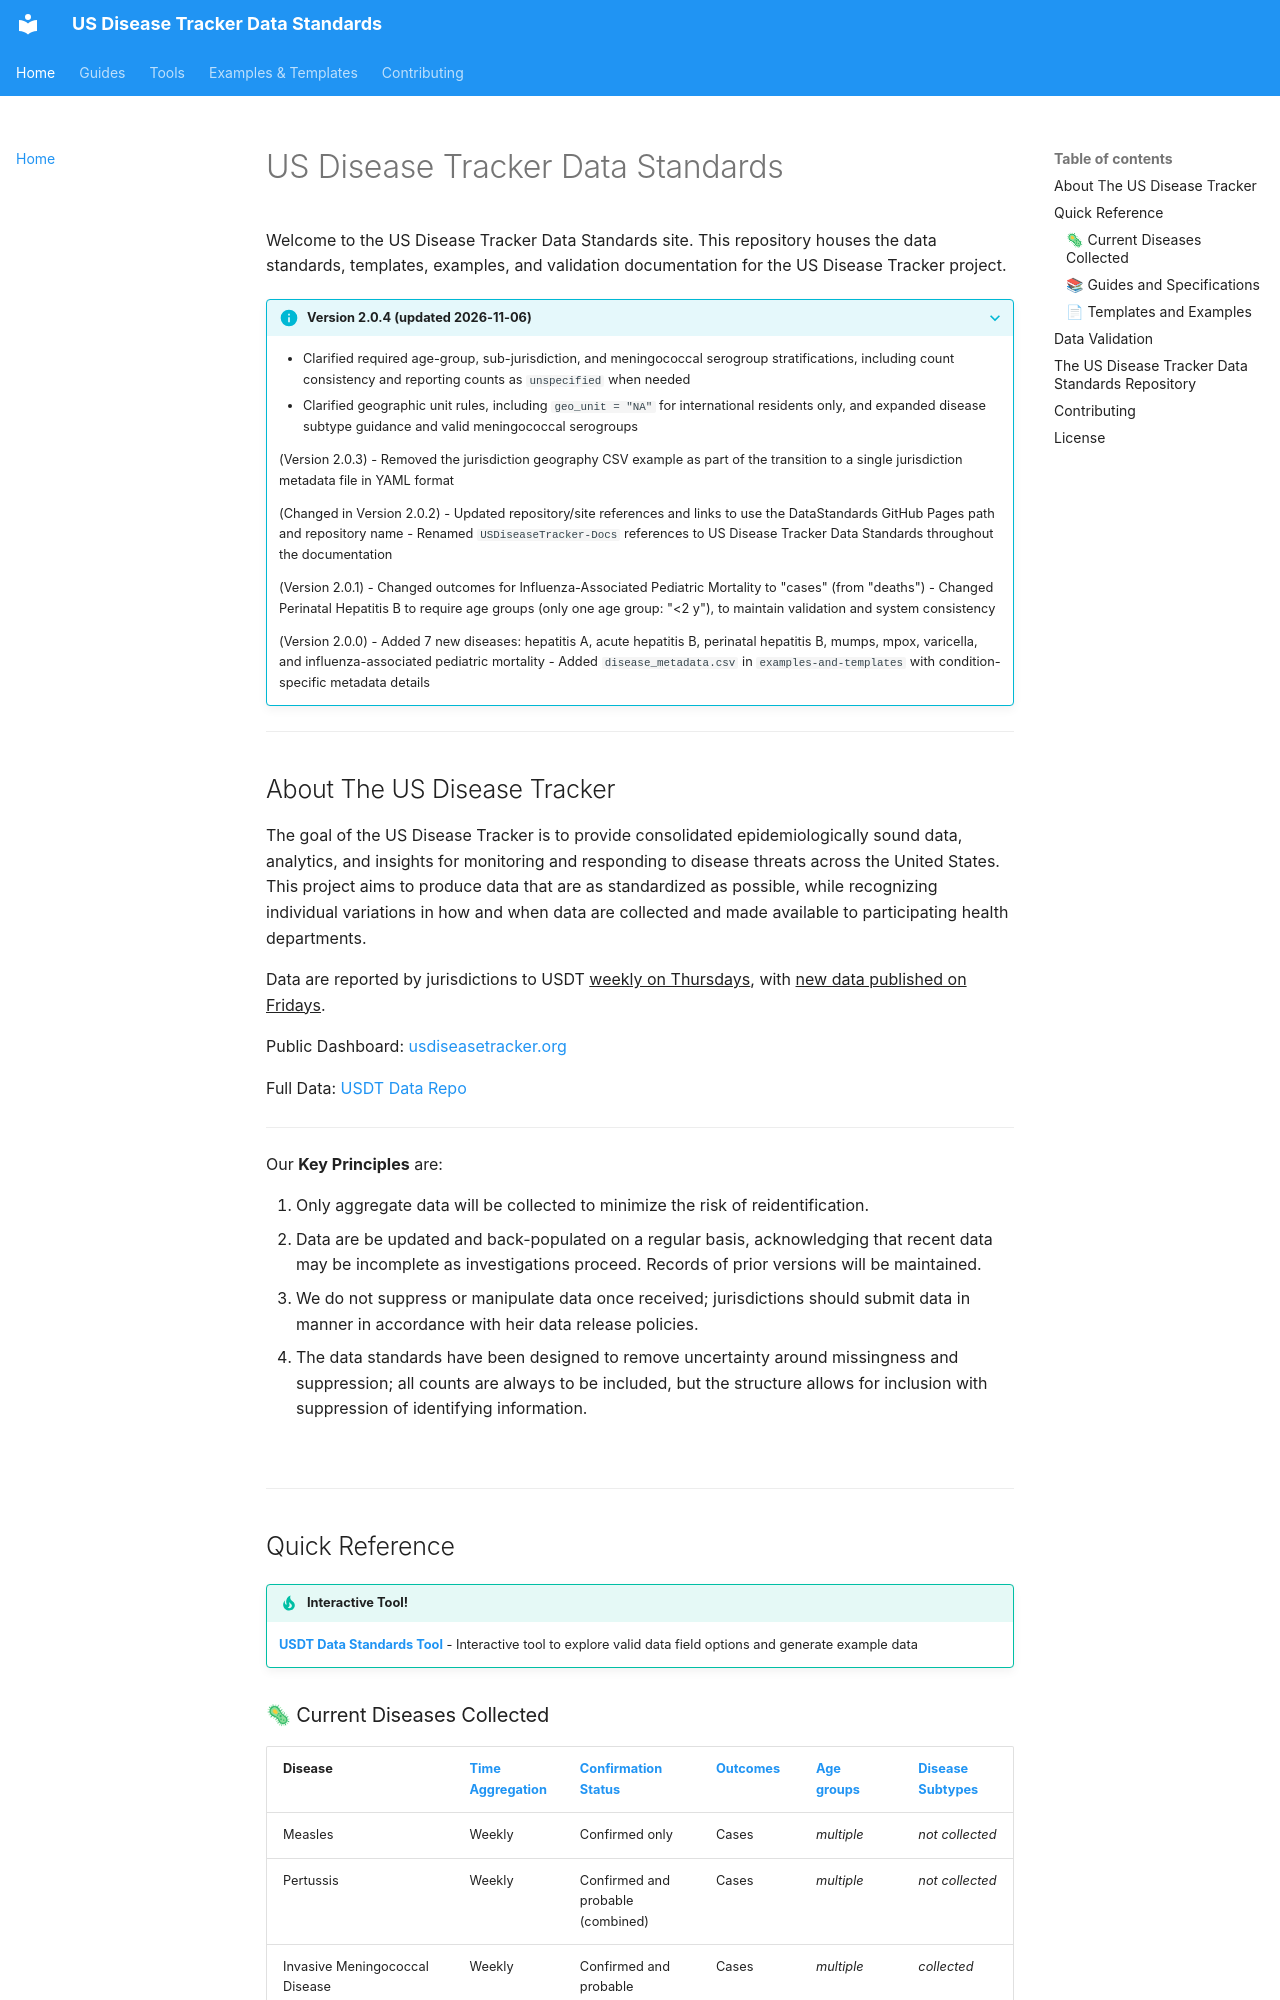

repository: USDiseaseTracker/DataStandards · page: index.html · generator: mkdocs

# US Disease Tracker Data Standards

Welcome to the US Disease Tracker Data Standards site. This repository houses the data standards, templates, examples, and validation documentation for the US Disease Tracker project.

??? info "Version 2.0.4 (updated 2026-11-06)"
    
    - Clarified required age-group, sub-jurisdiction, and meningococcal serogroup stratifications, including count consistency and reporting counts as `unspecified` when needed
    - Clarified geographic unit rules, including `geo_unit = "NA"` for international residents only, and expanded disease subtype guidance and valid meningococcal serogroups

    (Version 2.0.3)
    - Removed the jurisdiction geography CSV example as part of the transition to a single jurisdiction metadata file in YAML format

    (Changed in Version 2.0.2)
    - Updated repository/site references and links to use the DataStandards GitHub Pages path and repository name
    - Renamed `USDiseaseTracker-Docs` references to US Disease Tracker Data Standards throughout the documentation

    (Version 2.0.1)
    - Changed outcomes for Influenza-Associated Pediatric Mortality to "cases" (from "deaths")
    - Changed Perinatal Hepatitis B to require age groups (only one age group: "<2 y"), to maintain validation and system consistency

    (Version 2.0.0)
    - Added 7 new diseases: hepatitis A, acute hepatitis B, perinatal hepatitis B, mumps, mpox, varicella, and influenza-associated pediatric mortality
    - Added `disease_metadata.csv` in `examples-and-templates` with condition-specific metadata details


---

## About The US Disease Tracker

The goal of the US Disease Tracker is to provide consolidated epidemiologically sound data, analytics, and insights for monitoring and responding to disease threats across the United States. This project aims to produce data that are as standardized as possible, while recognizing individual variations in how and when data are collected and made available to participating health departments.

Data are reported by jurisdictions to USDT <u>weekly on Thursdays</u>, with <u>new data published on Fridays</u>.


Public Dashboard: [usdiseasetracker.org](usdiseasetracker.org)

Full Data: [USDT Data Repo](https://github.com/USDiseaseTracker/USDT)


---

Our **Key Principles** are:

1. Only aggregate data will be collected to minimize the risk of reidentification.
2. Data are be updated and back-populated on a regular basis, acknowledging that recent data may be incomplete as investigations proceed. Records of prior versions will be maintained.
3. We do not suppress or manipulate data once received; jurisdictions should submit data in manner in accordance with heir data release policies.
4. The data standards have been designed to remove uncertainty around missingness and suppression; all counts are always to be included, but the structure allows for inclusion with suppression of identifying information.

<br>

---

## Quick Reference

!!! tip "Interactive Tool!"

    **[USDT Data Standards Tool](data-standards-tool.md)** - Interactive tool to explore valid data field options and generate example data
